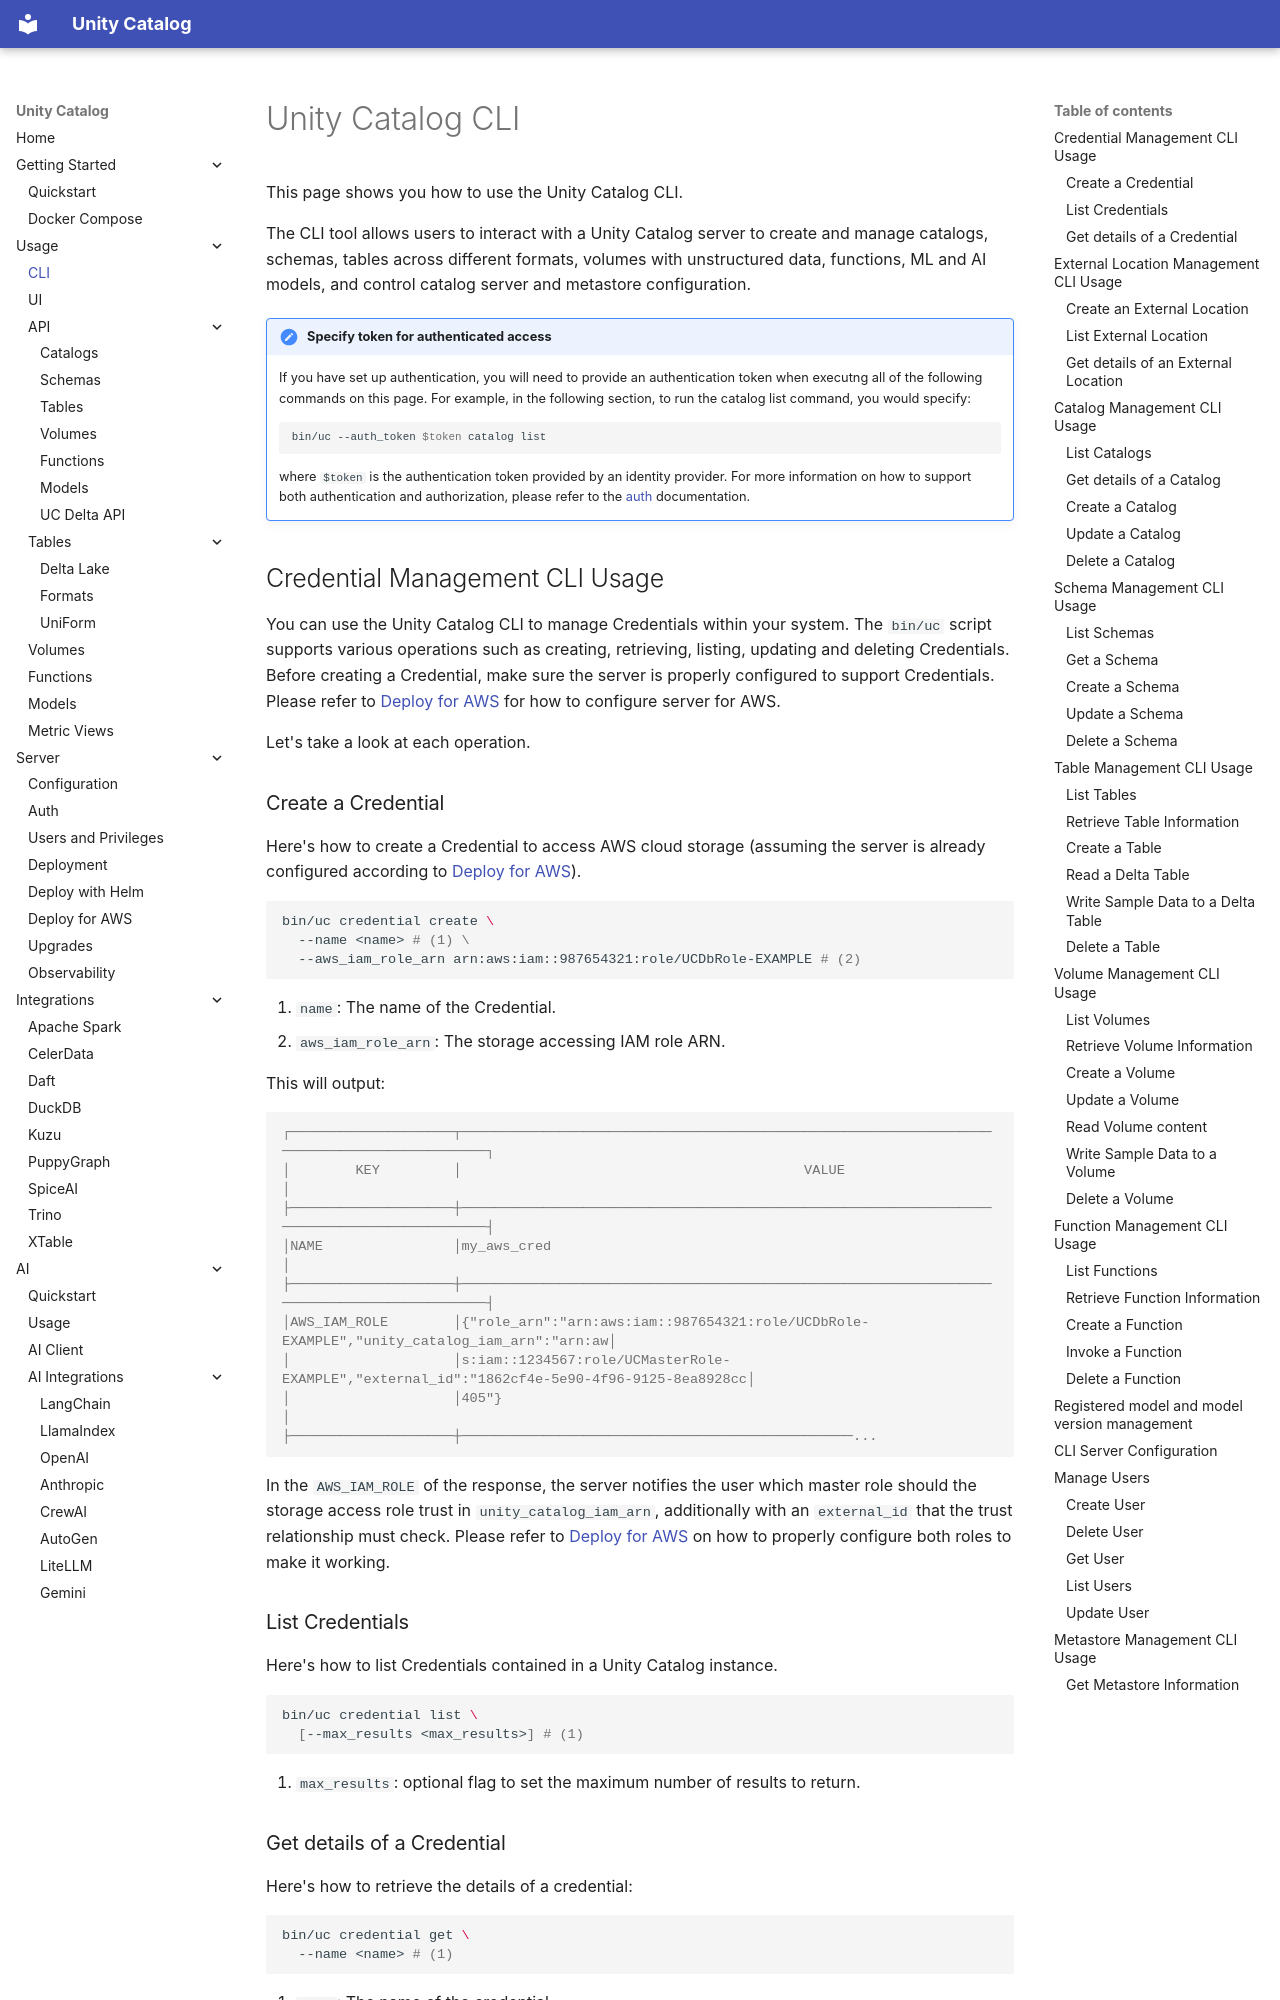

repository: Dxlxz/orrery-lake · page: usage/cli/index.html · generator: mkdocs

# Unity Catalog CLI

This page shows you how to use the Unity Catalog CLI.

The CLI tool allows users to interact with a Unity Catalog server to create and manage catalogs, schemas, tables across different formats, volumes with unstructured data, functions, ML and AI models, and control catalog server and metastore configuration.

!!! note "Specify token for authenticated access"

    If you have set up authentication, you will need to provide an authentication token when executng all of the following commands on this page.
    For example, in the following section, to run the catalog list command, you would specify:

    ```sh
    bin/uc --auth_token $token catalog list
    ```

    where `$token` is the authentication token provided by an identity provider. For more information on how to support both authentication and authorization, please refer to the [auth](../server/auth.md) documentation.

## Credential Management CLI Usage

You can use the Unity Catalog CLI to manage Credentials within your system. The `bin/uc` script
supports various operations such as creating, retrieving, listing, updating and deleting
Credentials.
Before creating a Credential, make sure the server is properly configured to support Credentials.
Please refer to [Deploy for AWS](../server/aws.md) for how to configure server for AWS. 

Let's take a look at each operation.
